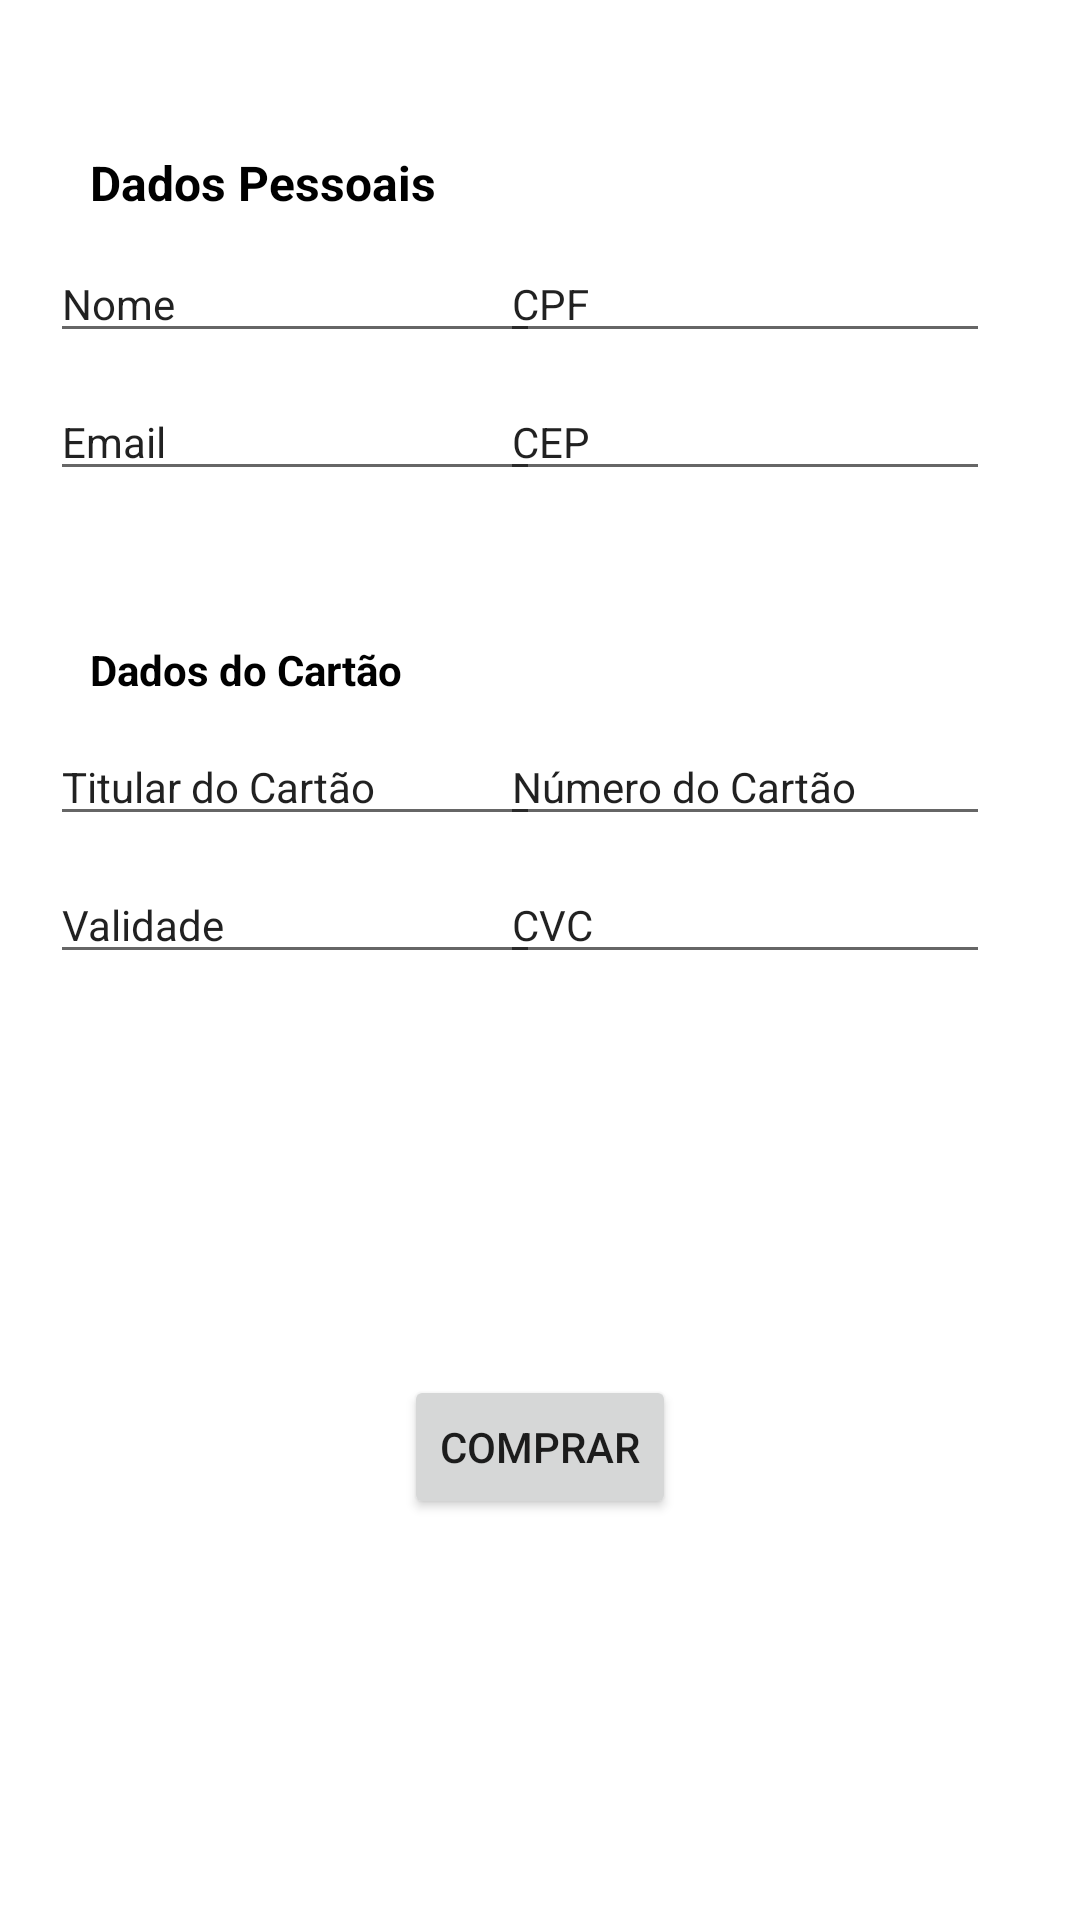

This screen was rendered from an Android layout file. Write that file and the resources it references.
<!-- AndroidManifest.xml: application theme Theme.BookInTheLibrary -->
<!-- res/layout/activity_form_pagamento.xml -->
<?xml version="1.0" encoding="utf-8"?>
<androidx.constraintlayout.widget.ConstraintLayout xmlns:android="http://schemas.android.com/apk/res/android"
    xmlns:app="http://schemas.android.com/apk/res-auto"
    xmlns:tools="http://schemas.android.com/tools"
    android:layout_width="match_parent"
    android:layout_height="match_parent"
    tools:context=".FormPagamentoActivity">

    <EditText
        android:id="@+id/numerocartao"
        android:layout_width="wrap_content"
        android:layout_height="wrap_content"
        android:layout_marginTop="10dp"
        android:layout_marginEnd="30dp"
        android:ems="10"
        android:inputType="textPersonName"
        android:text="Número do Cartão"
        android:textSize="14sp"
        app:layout_constraintEnd_toEndOf="parent"
        app:layout_constraintTop_toBottomOf="@+id/txtDadosCartão" />

    <EditText
        android:id="@+id/cep"
        android:layout_width="wrap_content"
        android:layout_height="wrap_content"
        android:layout_marginTop="10dp"
        android:layout_marginEnd="30dp"
        android:ems="10"
        android:inputType="textPostalAddress"
        android:text="CEP"
        android:textSize="14sp"
        app:layout_constraintEnd_toEndOf="parent"
        app:layout_constraintTop_toBottomOf="@+id/cpf" />

    <TextView
        android:id="@+id/txtDadosPessoais"
        android:layout_width="wrap_content"
        android:layout_height="wrap_content"
        android:layout_marginStart="30dp"
        android:layout_marginTop="50dp"
        android:text="Dados Pessoais"
        android:textColor="#000000"
        android:textSize="16sp"
        android:textStyle="bold"
        app:layout_constraintEnd_toEndOf="parent"
        app:layout_constraintHorizontal_bias="0.0"
        app:layout_constraintStart_toStartOf="parent"
        app:layout_constraintTop_toTopOf="parent" />

    <TextView
        android:id="@+id/txtDadosCartão"
        android:layout_width="wrap_content"
        android:layout_height="wrap_content"
        android:layout_marginStart="30dp"
        android:layout_marginTop="50dp"
        android:text="Dados do Cartão"
        android:textColor="#000000"
        android:textStyle="bold"
        app:layout_constraintEnd_toEndOf="parent"
        app:layout_constraintHorizontal_bias="0.0"
        app:layout_constraintStart_toStartOf="parent"
        app:layout_constraintTop_toBottomOf="@+id/escrevaEmailLogin" />

    <Button
        android:id="@+id/buttonFormPagamento"
        android:layout_width="wrap_content"
        android:layout_height="wrap_content"
        android:onClick="mainactivity"
        android:text="Comprar"
        app:layout_constraintBottom_toBottomOf="parent"
        app:layout_constraintEnd_toEndOf="parent"
        app:layout_constraintStart_toStartOf="parent"
        app:layout_constraintTop_toBottomOf="@+id/validade" />

    <EditText
        android:id="@+id/titularcartao"
        android:layout_width="wrap_content"
        android:layout_height="wrap_content"
        android:layout_marginStart="30dp"
        android:layout_marginTop="10dp"
        android:ems="10"
        android:inputType="textPersonName"
        android:text="Titular do Cartão"
        android:textSize="14sp"
        app:layout_constraintEnd_toStartOf="@+id/numerocartao"
        app:layout_constraintStart_toStartOf="parent"
        app:layout_constraintTop_toBottomOf="@+id/txtDadosCartão" />

    <EditText
        android:id="@+id/cpf"
        android:layout_width="wrap_content"
        android:layout_height="wrap_content"
        android:layout_marginTop="10dp"
        android:layout_marginEnd="30dp"
        android:ems="10"
        android:inputType="textPersonName"
        android:text="CPF"
        android:textSize="14sp"
        app:layout_constraintEnd_toEndOf="parent"
        app:layout_constraintTop_toBottomOf="@+id/txtDadosPessoais" />

    <EditText
        android:id="@+id/cvc"
        android:layout_width="wrap_content"
        android:layout_height="wrap_content"
        android:layout_marginTop="10dp"
        android:layout_marginEnd="30dp"
        android:ems="10"
        android:inputType="textPersonName"
        android:text="CVC"
        android:textSize="14sp"
        app:layout_constraintEnd_toEndOf="parent"
        app:layout_constraintTop_toBottomOf="@+id/numerocartao" />

    <EditText
        android:id="@+id/escrevaEmailLogin"
        android:layout_width="wrap_content"
        android:layout_height="wrap_content"
        android:layout_marginStart="30dp"
        android:layout_marginTop="10dp"
        android:ems="10"
        android:inputType="textEmailAddress"
        android:text="Email"
        android:textSize="14sp"
        app:layout_constraintEnd_toStartOf="@+id/cep"
        app:layout_constraintStart_toStartOf="parent"
        app:layout_constraintTop_toBottomOf="@+id/nome" />

    <EditText
        android:id="@+id/validade"
        android:layout_width="wrap_content"
        android:layout_height="wrap_content"
        android:layout_marginStart="30dp"
        android:layout_marginTop="10dp"
        android:ems="10"
        android:inputType="textPersonName"
        android:text="Validade"
        android:textSize="14sp"
        app:layout_constraintEnd_toStartOf="@+id/cvc"
        app:layout_constraintStart_toStartOf="parent"
        app:layout_constraintTop_toBottomOf="@+id/titularcartao" />

    <EditText
        android:id="@+id/nome"
        android:layout_width="wrap_content"
        android:layout_height="wrap_content"
        android:layout_marginStart="30dp"
        android:layout_marginTop="10dp"
        android:ems="10"
        android:inputType="textPersonName"
        android:text="Nome"
        android:textSize="14sp"
        app:layout_constraintEnd_toStartOf="@+id/cpf"
        app:layout_constraintStart_toStartOf="parent"
        app:layout_constraintTop_toBottomOf="@+id/txtDadosPessoais" />
</androidx.constraintlayout.widget.ConstraintLayout>
<!-- resources referenced by this layout -->
<resources>
  <style name="Theme.BookInTheLibrary" parent="Theme.MaterialComponents.DayNight.DarkActionBar">
          
          <item name="colorPrimary">@color/purple_500</item>
          <item name="colorPrimaryVariant">@color/purple_700</item>
          <item name="colorOnPrimary">@color/white</item>
          
          <item name="colorSecondary">@color/teal_200</item>
          <item name="colorSecondaryVariant">@color/teal_700</item>
          <item name="colorOnSecondary">@color/black</item>
          
          <item name="android:statusBarColor" tools:targetApi="21">?attr/colorPrimaryVariant</item>
          
      </style>
  <!-- not gathered from this repository: default colours our renderer supplied (Android Studio template values) -->
  <color name="purple_500">#FF6200EE</color>
  <color name="purple_700">#FF3700B3</color>
  <color name="teal_200">#FF03DAC5</color>
  <color name="teal_700">#FF018786</color>
  <color name="black">#FF000000</color>
  <color name="white">#FFFFFFFF</color>
</resources>
